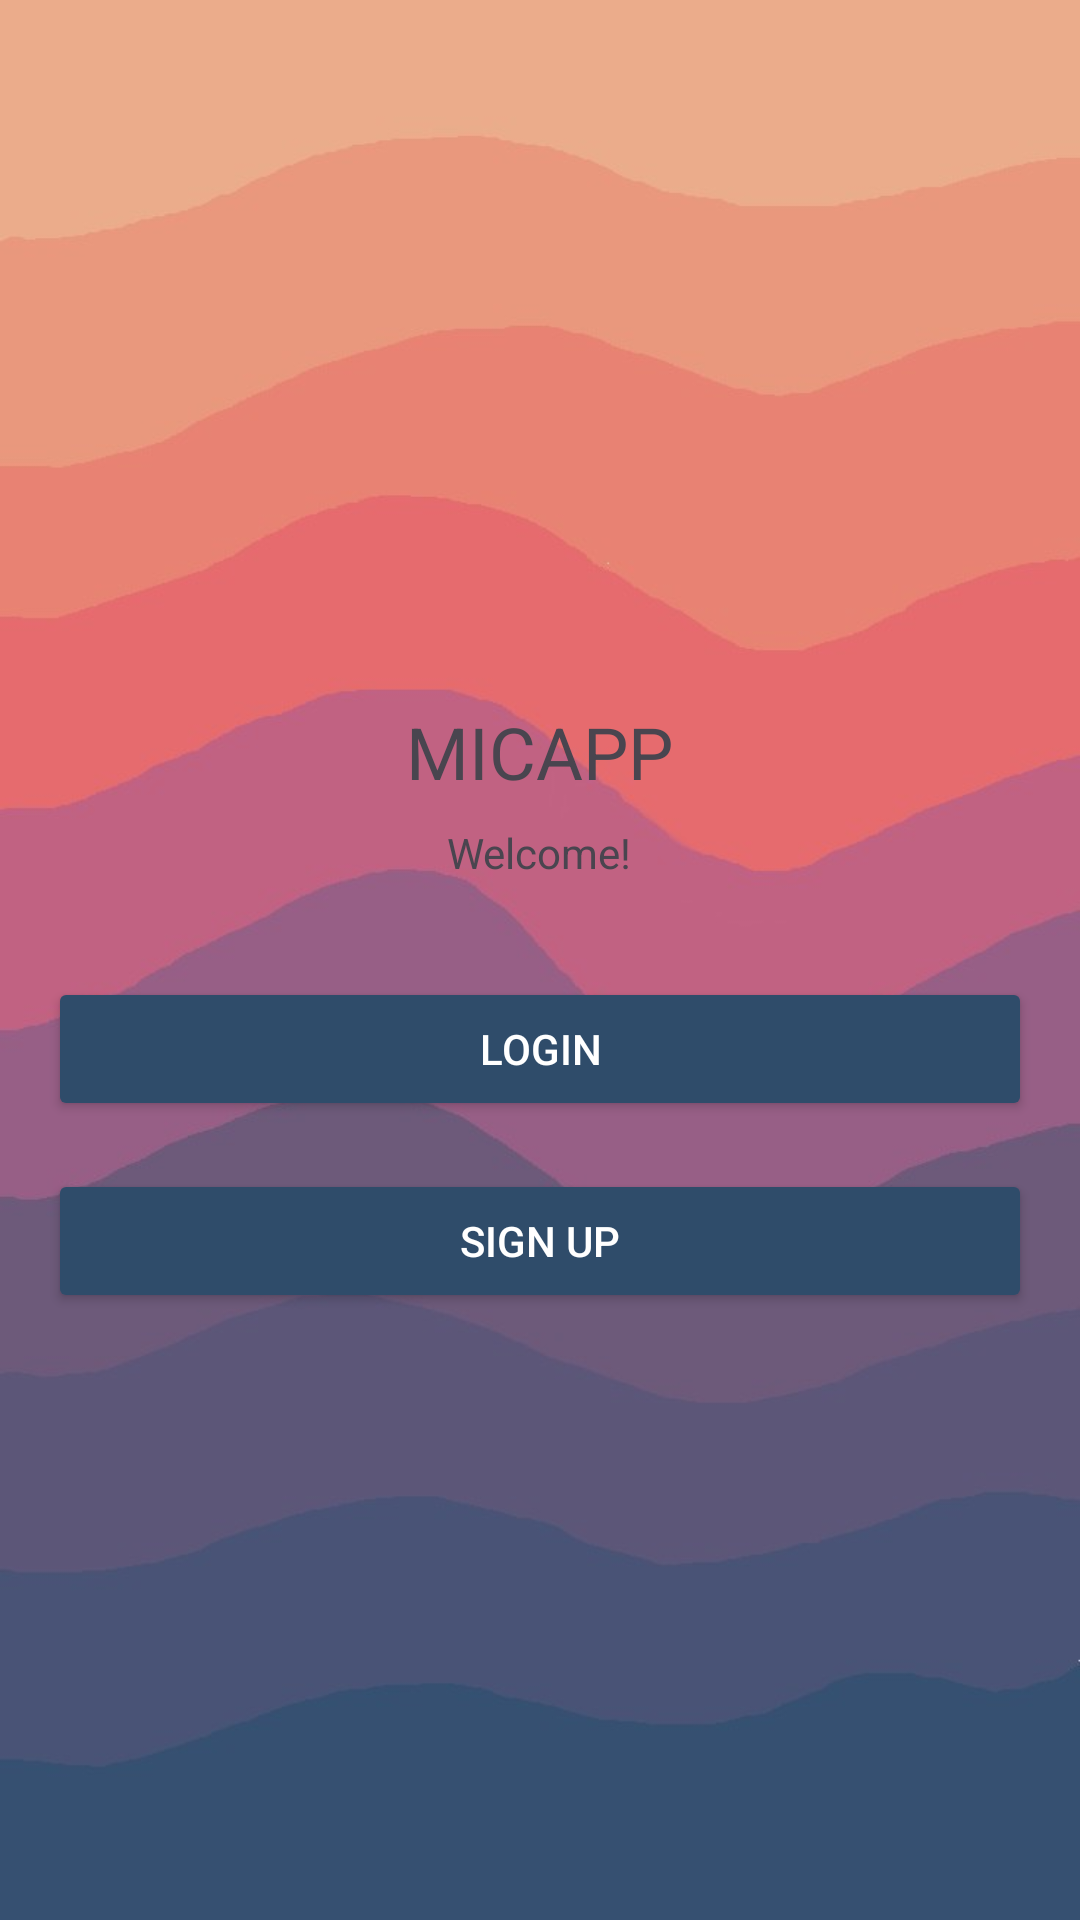

This screen was rendered from an Android layout file. Write that file and the resources it references.
<!-- AndroidManifest.xml: application theme Theme.MiCapp -->
<!-- res/layout/activity_main.xml -->
<?xml version="1.0" encoding="utf-8"?>
<LinearLayout xmlns:android="http://schemas.android.com/apk/res/android"
    android:orientation="vertical"
    android:layout_width="match_parent"
    android:layout_height="match_parent"
    android:gravity="center"
    android:padding="16dp"
    android:background="@drawable/background_main">

    <TextView
        android:layout_width="wrap_content"
        android:layout_height="wrap_content"
        android:text="@string/app_name"
        android:textSize="24sp"
        android:layout_marginTop="32dp"
        android:layout_gravity="center_horizontal" />

    <TextView
        android:layout_width="wrap_content"
        android:layout_height="wrap_content"
        android:text="@string/welcome_text"
        android:layout_marginTop="8dp"
        android:layout_gravity="center_horizontal" />

    <Button
        android:id="@+id/buttonLoginMain"
        android:layout_width="match_parent"
        android:layout_height="wrap_content"
        android:text="@string/login"
        android:backgroundTint="#2F4C6A"
        android:textColor="#FFFFFF"
        android:layout_marginTop="32dp" />

    <Button
        android:id="@+id/buttonSignupMain"
        android:layout_width="match_parent"
        android:layout_height="wrap_content"
        android:text="@string/signup"
        android:backgroundTint="#2F4C6A"
        android:textColor="#FFFFFF"
        android:layout_marginTop="16dp" />
</LinearLayout>
<!-- resources referenced by this layout -->
<resources>
  <!-- drawable background_main: jpg bitmap (drawable, 20130 bytes) -->
  <string name="app_name">MICAPP</string>
  <string name="login">Login</string>
  <string name="signup">Sign up</string>
  <string name="welcome_text">Welcome!</string>
  <style name="Theme.MiCapp" parent="Base.Theme.MiCapp">
      </style>
  <style name="Base.Theme.MiCapp" parent="Theme.Material3.DayNight.NoActionBar">
          <item name="colorPrimary">@color/primary_color</item>
          <item name="colorOnPrimary">@color/white</item>
          <item name="android:statusBarColor">@color/primary_color</item>
          <item name="materialButtonStyle">@style/Widget.MiCapp.Button</item>
      </style>
  <color name="primary_color">#E56C70</color>
  <color name="white">#FFFFFFFF</color>
  <style name="Widget.MiCapp.Button" parent="Widget.Material3.Button">
          <item name="backgroundTint">@color/primary_color</item>
          <item name="android:textColor">@color/white</item>
      </style>
</resources>
